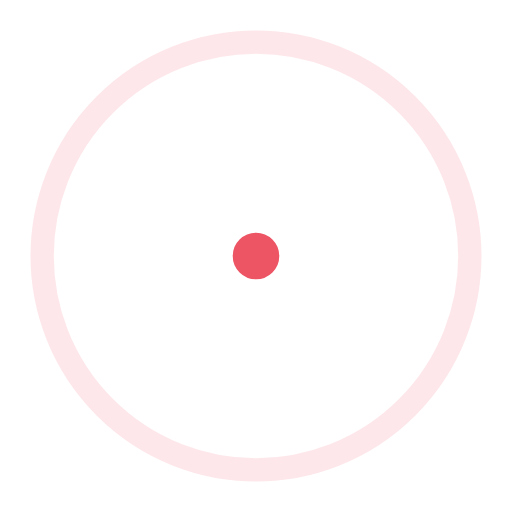
t = 0.00 s
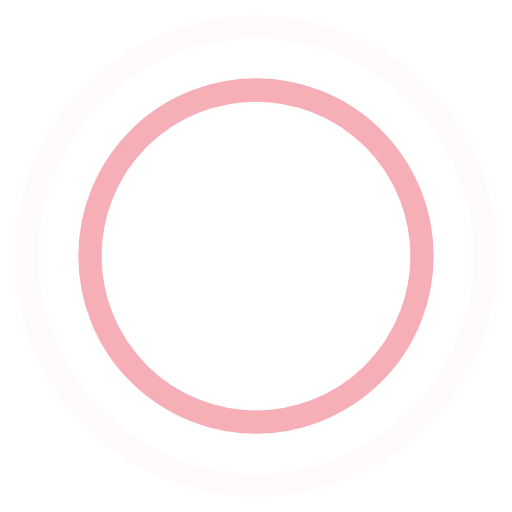
t = 0.45 s
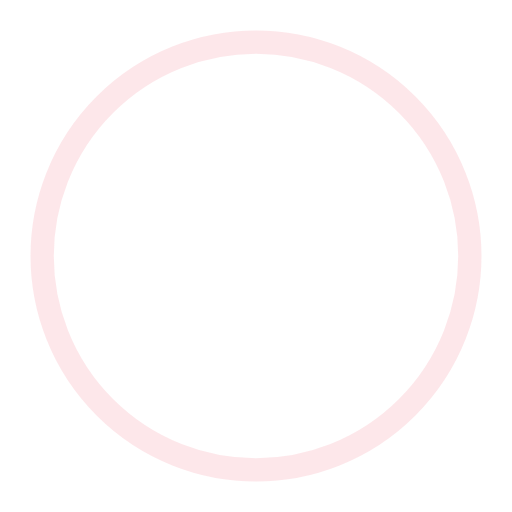
t = 0.90 s
t = 1.35 s: frame unchanged from t = 0.45 s, image omitted

The animated SVG that drew these frames (rendered in a browser with its animation timeline set to each time). Animation: 4 SMIL elements (animate=4); one cycle of 1.80 s, repeats indefinitely.

<!-- By Sam Herbert (@sherb), for everyone. More @ http://goo.gl/7AJzbL -->
<svg width="44" height="44" viewBox="0 0 44 44" xmlns="http://www.w3.org/2000/svg" stroke="#ed5565">
    <g fill="none" fill-rule="evenodd" stroke-width="2">
        <circle cx="22" cy="22" r="1">
            <animate attributeName="r"
                begin="0s" dur="1.8s"
                values="1; 20"
                calcMode="spline"
                keyTimes="0; 1"
                keySplines="0.165, 0.84, 0.44, 1"
                repeatCount="indefinite" />
            <animate attributeName="stroke-opacity"
                begin="0s" dur="1.8s"
                values="1; 0"
                calcMode="spline"
                keyTimes="0; 1"
                keySplines="0.3, 0.61, 0.355, 1"
                repeatCount="indefinite" />
        </circle>
        <circle cx="22" cy="22" r="1">
            <animate attributeName="r"
                begin="-0.9s" dur="1.8s"
                values="1; 20"
                calcMode="spline"
                keyTimes="0; 1"
                keySplines="0.165, 0.84, 0.44, 1"
                repeatCount="indefinite" />
            <animate attributeName="stroke-opacity"
                begin="-0.9s" dur="1.8s"
                values="1; 0"
                calcMode="spline"
                keyTimes="0; 1"
                keySplines="0.3, 0.61, 0.355, 1"
                repeatCount="indefinite" />
        </circle>
    </g>
</svg>
